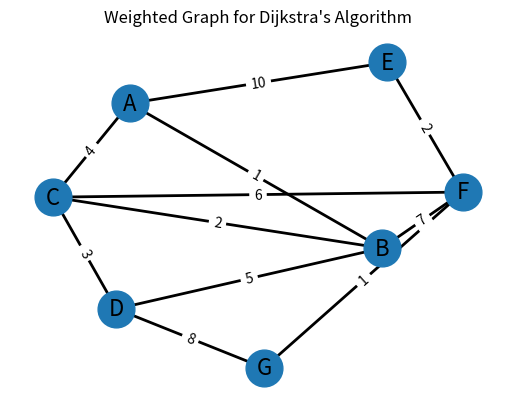

Reproduce this figure in Python.
import heapq
import networkx as nx
import matplotlib.pyplot as plt

# Creating an extended weighted graph
G = nx.Graph()
edges = [
    ("A", "B", 1),
    ("B", "C", 2),
    ("C", "D", 3),
    ("A", "C", 4),
    ("B", "D", 5),
    ("A", "E", 10),
    ("E", "F", 2),
    ("F", "G", 1),
    ("D", "G", 8),
    ("C", "F", 6),
    ("B", "F", 7)
]

# Add edges to the graph with weights
for u, v, w in edges:
    G.add_edge(u, v, weight=w)

# Implementation of Dijkstra's algorithm using a binary heap
def dijkstra(graph, start):
    # Initialize distances from start to all vertices as infinity
    shortest_paths = {vertex: float('infinity') for vertex in graph}
    shortest_paths[start] = 0
    # Priority queue that stores (distance, vertex)
    priority_queue = [(0, start)]
    visited = set()

    while priority_queue:
        current_distance, current_vertex = heapq.heappop(priority_queue)

        # Skip if the vertex has already been processed
        if current_vertex in visited:
            continue
        visited.add(current_vertex)

        # Check all neighbors of the current vertex
        for neighbor, attributes in graph[current_vertex].items():
            weight = attributes['weight']
            distance = current_distance + weight
            # If the new path is shorter, update the distance and push to the queue
            if distance < shortest_paths[neighbor]:
                shortest_paths[neighbor] = distance
                heapq.heappush(priority_queue, (distance, neighbor))

    return shortest_paths

# Run Dijkstra's algorithm
shortest_paths = dijkstra(G, "A")
print("Shortest paths from A:")
for node, dist in shortest_paths.items():
    print(f"A -> {node}: {dist}")

# Visualize the graph
pos = nx.spring_layout(G, seed=42)  # Fix node positions for consistent layout
nx.draw_networkx_nodes(G, pos, node_size=700)
nx.draw_networkx_edges(G, pos, width=2)
edge_labels = nx.get_edge_attributes(G, 'weight')
nx.draw_networkx_edge_labels(G, pos, edge_labels=edge_labels)
nx.draw_networkx_labels(G, pos, font_size=16, font_family="sans-serif")

plt.axis("off")
plt.title("Weighted Graph for Dijkstra's Algorithm")
plt.show()
